Run: headless pygame with SDL's dummy video driver; simulated clock (each Clock.tick advances the game by its frame time, no real sleeping); random seed 0; keys injected as events and as key.get_pressed() state; mouse plan: one left click at the window centre at the start of phase 2, then a move to the lower-right quarter at the start of phase 3.
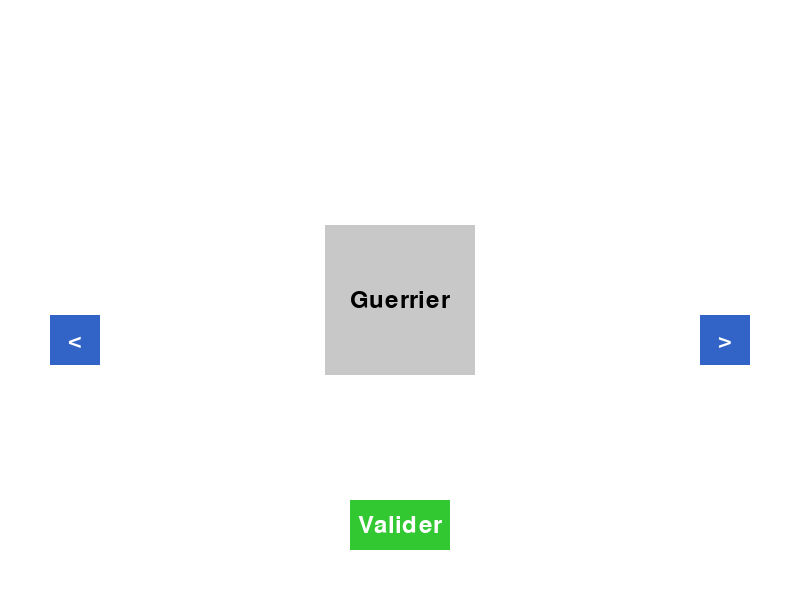
Frame 1 of 4 · flips 1–60 · no input
Frame 2 of 4 · flips 61–180 · clicked the window centre · tapped SPACE, RETURN · held RIGHT (→), D · screen unchanged from frame 1, image omitted
Frame 3 of 4 · flips 181–300 · moved the mouse to the lower-right quarter · held DOWN (↓), S · screen unchanged from frame 2, image omitted
Frame 4 of 4 · flips 301–420 · held LEFT (←), A, UP (↑), W · screen unchanged from frame 3, image omitted

The pygame program that drew these frames:

import pygame
import sys

# Initialisation de Pygame
pygame.init()

# Dimensions de la fenêtre
WIDTH, HEIGHT = 800, 600
screen = pygame.display.set_mode((WIDTH, HEIGHT))
pygame.display.set_caption("Choose character and weapon")

# Couleurs utilisées
WHITE = (255, 255, 255)
BLACK = (0, 0, 0)
GRAY = (200, 200, 200)
BLUE = (50, 100, 200)
GREEN = (50, 200, 50)

# Liste des personnages
characters = ["Guerrier", "Mage", "Archer", "Voleur"]
selected_index = 0

# Liste des armes
weapons = ["Épée", "Bâton magique", "Arc", "Dagues"]
selected_weapon_index = 0

# Définition des zones (rectangles) pour les boutons
left_button = pygame.Rect(50, HEIGHT // 2 +15, 50, 50)
right_button = pygame.Rect(WIDTH - 100, HEIGHT // 2 +15, 50, 50)
confirm_button = pygame.Rect(WIDTH // 2 - 50, HEIGHT - 100, 100, 50)

weapon_left_button = pygame.Rect(50, HEIGHT // 2 + 15, 50, 50)
weapon_right_button = pygame.Rect(WIDTH - 100, HEIGHT // 2 + 15, 50, 50)
weapon_confirm_button = pygame.Rect(WIDTH // 2 - 50, HEIGHT - 100, 100, 50)

# Police pour l'affichage du texte
font = pygame.font.Font(None, 36)

# Variables de sélection
selected_character = None
selected_weapon = None
character_selected = False

running = True
while running:
    for event in pygame.event.get():
        if event.type == pygame.QUIT:
            pygame.quit()
            sys.exit()

        elif event.type == pygame.MOUSEBUTTONDOWN:
            mouse_pos = event.pos

            if not character_selected:
                if left_button.collidepoint(mouse_pos):
                    selected_index = (selected_index - 1) % len(characters)
                elif right_button.collidepoint(mouse_pos):
                    selected_index = (selected_index + 1) % len(characters)
                elif confirm_button.collidepoint(mouse_pos):
                    selected_character = characters[selected_index]
                    character_selected = True
            else:
                if weapon_left_button.collidepoint(mouse_pos):
                    selected_weapon_index = (selected_weapon_index - 1) % len(weapons)
                elif weapon_right_button.collidepoint(mouse_pos):
                    selected_weapon_index = (selected_weapon_index + 1) % len(weapons)
                elif weapon_confirm_button.collidepoint(mouse_pos):
                    selected_weapon = weapons[selected_weapon_index]
                    running = False

    screen.fill(WHITE)

    if not character_selected:
        character_rect = pygame.Rect(WIDTH // 2 - 75, HEIGHT // 2 - 75, 150, 150)
        pygame.draw.rect(screen, GRAY, character_rect)
        character_text = font.render(characters[selected_index], True, BLACK)
        text_rect = character_text.get_rect(center=character_rect.center)
        screen.blit(character_text, text_rect)

        pygame.draw.rect(screen, BLUE, left_button)
        left_text = font.render("<", True, WHITE)
        left_text_rect = left_text.get_rect(center=left_button.center)
        screen.blit(left_text, left_text_rect)

        pygame.draw.rect(screen, BLUE, right_button)
        right_text = font.render(">", True, WHITE)
        right_text_rect = right_text.get_rect(center=right_button.center)
        screen.blit(right_text, right_text_rect)

        pygame.draw.rect(screen, GREEN, confirm_button)
        confirm_text = font.render("Valider", True, WHITE)
        confirm_text_rect = confirm_text.get_rect(center=confirm_button.center)
        screen.blit(confirm_text, confirm_text_rect)
    else:
        weapon_rect = pygame.Rect(WIDTH // 2 - 75, HEIGHT // 2 - 75, 150, 150)
        pygame.draw.rect(screen, GRAY, weapon_rect)
        weapon_text = font.render(weapons[selected_weapon_index], True, BLACK)
        weapon_text_rect = weapon_text.get_rect(center=weapon_rect.center)
        screen.blit(weapon_text, weapon_text_rect)

        pygame.draw.rect(screen, BLUE, weapon_left_button)
        weapon_left_text = font.render("<", True, WHITE)
        weapon_left_text_rect = weapon_left_text.get_rect(center=weapon_left_button.center)
        screen.blit(weapon_left_text, weapon_left_text_rect)

        pygame.draw.rect(screen, BLUE, weapon_right_button)
        weapon_right_text = font.render(">", True, WHITE)
        weapon_right_text_rect = weapon_right_text.get_rect(center=weapon_right_button.center)
        screen.blit(weapon_right_text, weapon_right_text_rect)

        pygame.draw.rect(screen, GREEN, weapon_confirm_button)
        weapon_confirm_text = font.render("Valider", True, WHITE)
        weapon_confirm_text_rect = weapon_confirm_text.get_rect(center=weapon_confirm_button.center)
        screen.blit(weapon_confirm_text, weapon_confirm_text_rect)
    pygame.display.flip()

print("Personnage final :", selected_character)
print("Arme finale :", selected_weapon)
# Ici, vous pouvez poursuivre avec le reste de votre code de jeu en utilisant selected_character et selected_weapon.
